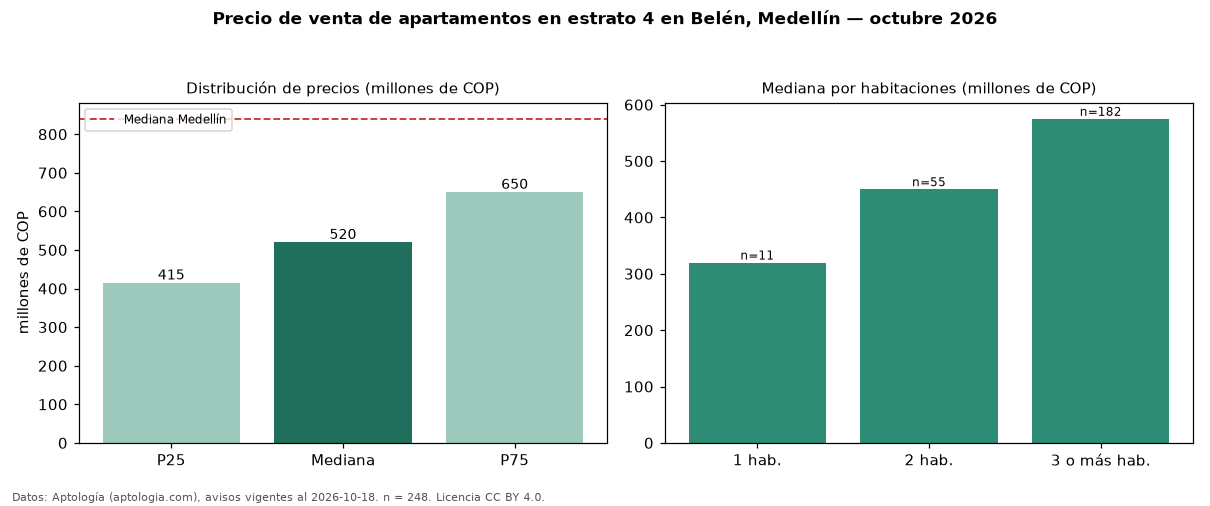

Data behind this chart, as committed beside it:
seccion, metrica, valor, moneda, n
filtro, estrato, 4, , 248
precio, p25, 415000000, COP, 248
precio, mediana, 520000000, COP, 248
precio, p75, 650000000, COP, 248
precio, minimo, 170000000, COP, 248
precio, maximo, 4200000000, COP, 248
m2, mediana_precio_m2, 6431677, COP, 246
m2, area_mediana_m2, 81.0, m2, 246
admin, mediana_admin_mes, 350000, COP, 149
banos, mediana_banos, 2.0, , 
parqueadero, pct_con_parqueadero, 71.0, %, 217
estrato, estrato_mas_frecuente, 4, , 248
habitaciones, 1, 320000000, COP, 11
habitaciones, 2, 450000000, COP, 55
habitaciones, 3+, 575000000, COP, 182
ciudad, mediana_ciudad_referencia, 840000000, COP, 
ciudad, mediana_m2_ciudad, 7500000, COP, 
fuente, fecha_datos, 2026-10-18, , 
fuente, atribucion, https://www.aptologia.com/venta/medellin…, , 
fuente, licencia, CC BY 4.0, , 
